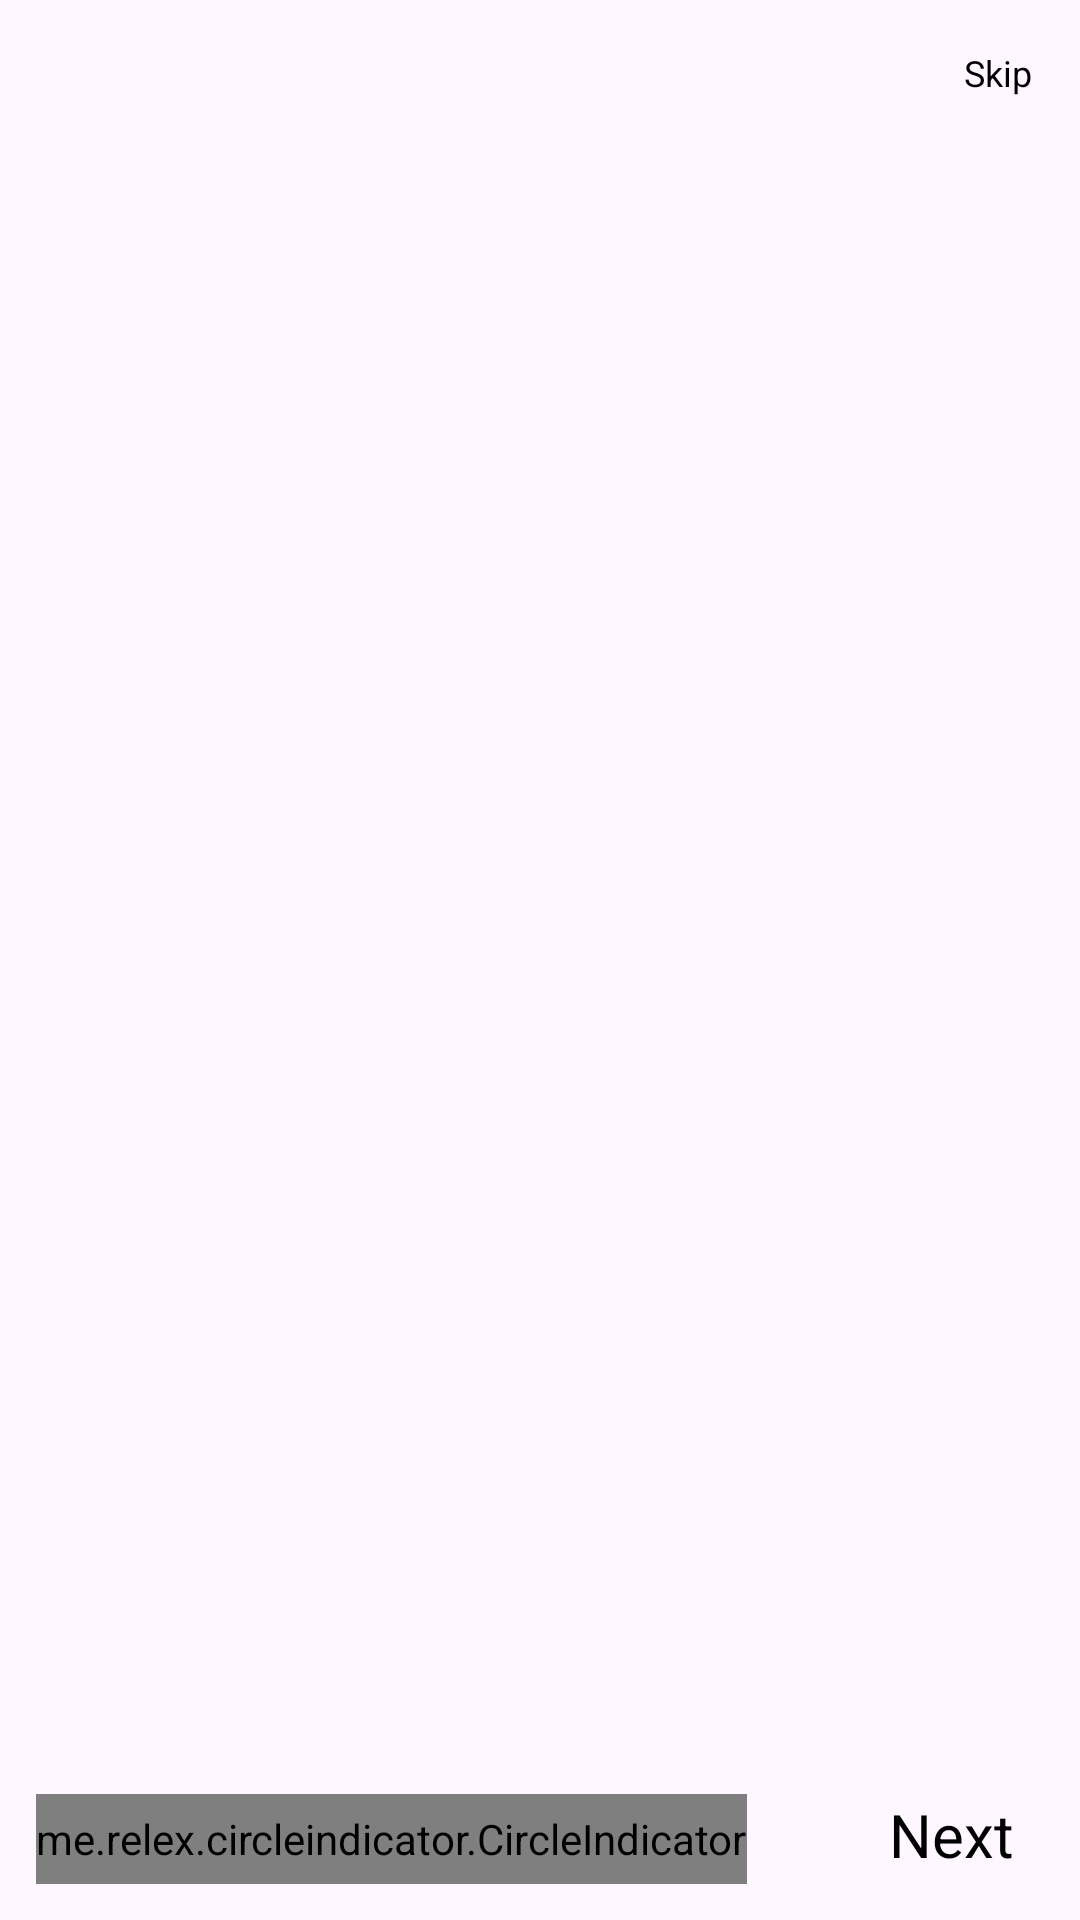

Write the Android layout XML for this screen, with the resource values it uses.
<!-- AndroidManifest.xml: application theme Theme.OnBoardingScreen -->
<!-- res/layout/activity_on_boarding.xml -->
<?xml version="1.0" encoding="utf-8"?>
<RelativeLayout
    xmlns:android="http://schemas.android.com/apk/res/android"
    xmlns:app="http://schemas.android.com/apk/res-auto"
    xmlns:tools="http://schemas.android.com/tools"
    android:id="@+id/main"
    android:layout_width="match_parent"
    android:layout_height="match_parent"
    tools:context=".OnBoardingActivity">

    <TextView
        android:id="@+id/tv_skip"
        android:layout_width="wrap_content"
        android:layout_height="wrap_content"
        android:text="Skip"
        android:textSize="12sp"
        android:textColor="@color/black"
        android:padding="16dp"
        android:layout_alignParentEnd="true"/>

    <androidx.viewpager.widget.ViewPager
        android:id="@+id/view_pager"
        android:layout_width="match_parent"
        android:layout_height="match_parent"
        android:layout_below="@+id/tv_skip"/>
    
    <RelativeLayout
        android:layout_width="match_parent"
        android:layout_height="wrap_content"
        android:layout_alignParentBottom="true"
        android:padding="12dp">

        <me.relex.circleindicator.CircleIndicator
            android:id="@+id/indicator"
            android:layout_width="wrap_content"
            android:layout_height="30dp"
            android:layout_centerVertical="true"
            app:ci_drawable="@drawable/bg_cicle_red"/>
        
        <LinearLayout
            android:id="@+id/layout_next"
            android:layout_width="wrap_content"
            android:layout_height="wrap_content"
            android:orientation="horizontal"
            android:layout_alignParentEnd="true"
            android:gravity="center_horizontal">

            <TextView
                android:id="@+id/tv_next"
                android:layout_width="wrap_content"
                android:layout_height="wrap_content"
                android:layout_marginEnd="10dp"
                android:text="Next"
                android:textColor="@color/black"
                android:textSize="20sp"/>

            <ImageView
                android:id="@+id/img_next"
                android:layout_width="wrap_content"
                android:layout_height="wrap_content"
                android:src="@drawable/ic_next_24"/>


        </LinearLayout>

    </RelativeLayout>


</RelativeLayout>
<!-- resources referenced by this layout -->
<resources>
  <style name="Theme.OnBoardingScreen" parent="Base.Theme.OnBoardingScreen" />
  <style name="Base.Theme.OnBoardingScreen" parent="Theme.Material3.DayNight.NoActionBar">
          
          
      </style>
  <!-- not gathered from this repository: default colours our renderer supplied (Android Studio template values) -->
  <color name="black">#FF000000</color>
</resources>
